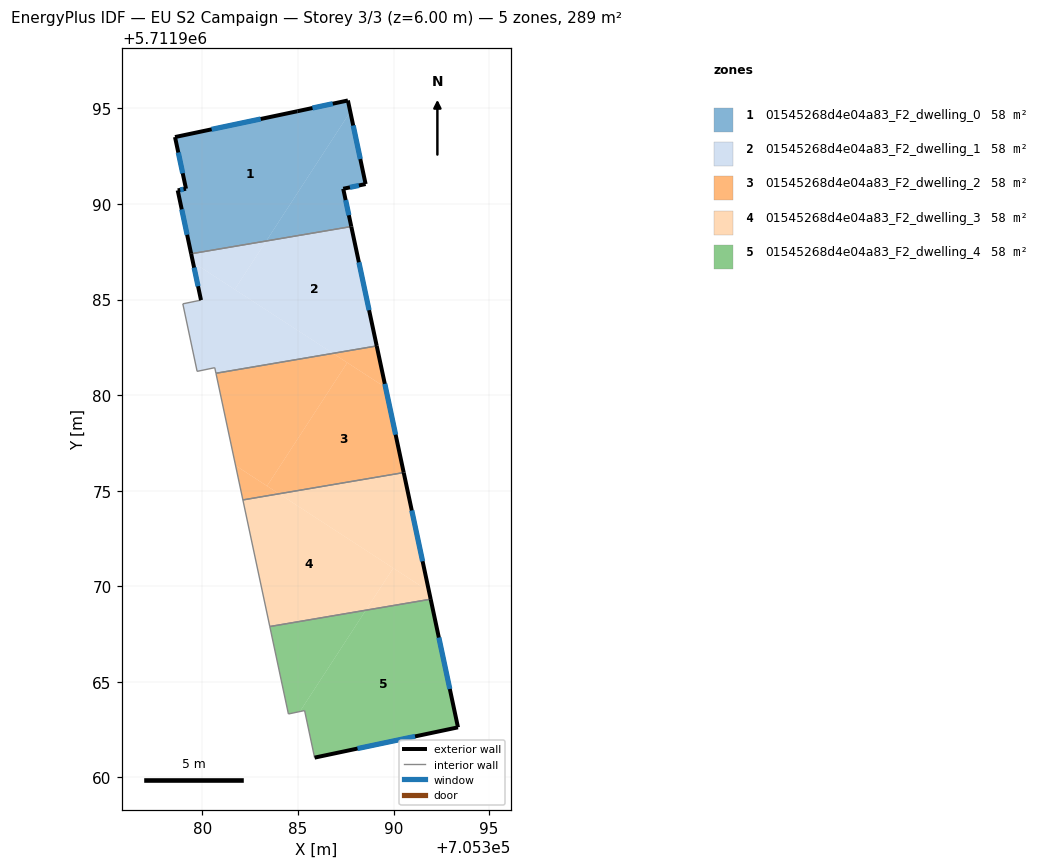
=== STOREY PLAN SPEC (per zone: floor XY polygon, exterior-wall plan segments, windows/doors) ===
zone 1: 01545268d4e04a83_F2_dwelling_0  (57.8 m²)
  floor: (705387.61, 5711995.42) (705387.73, 5711994.83) (705383.34, 5711988.07) (705379.41, 5711987.40) (705378.70, 5711990.72) (705379.14, 5711990.80) (705378.56, 5711993.51) (705384.96, 5711994.86)
  floor: (705387.73, 5711994.83) (705388.54, 5711991.05) (705387.36, 5711990.80) (705387.79, 5711988.82) (705383.34, 5711988.07)
  exterior wall: (705387.79, 5711988.82) – (705387.36, 5711990.80)  [2.0 m]
    window: (705387.66, 5711989.42) – (705387.49, 5711990.21)  [1.0 m²]
  exterior wall: (705378.70, 5711990.72) – (705379.41, 5711987.40)  [3.4 m]
    window: (705378.92, 5711989.72) – (705379.20, 5711988.39)  [1.6 m²]
  exterior wall: (705379.14, 5711990.80) – (705378.70, 5711990.72)  [0.4 m]
    window: (705379.01, 5711990.78) – (705378.83, 5711990.74)  [0.2 m²]
  exterior wall: (705378.56, 5711993.51) – (705379.14, 5711990.80)  [2.8 m]
    window: (705378.74, 5711992.70) – (705378.97, 5711991.61)  [1.3 m²]
  exterior wall: (705384.96, 5711994.86) – (705378.56, 5711993.51)  [6.5 m]
    window: (705383.05, 5711994.45) – (705380.48, 5711993.91)  [3.2 m²]
  exterior wall: (705387.61, 5711995.42) – (705384.96, 5711994.86)  [2.7 m]
    window: (705386.82, 5711995.25) – (705385.76, 5711995.02)  [1.3 m²]
  exterior wall: (705388.54, 5711991.05) – (705387.61, 5711995.42)  [4.5 m]
    window: (705388.26, 5711992.36) – (705387.89, 5711994.11)  [2.2 m²]
  exterior wall: (705387.36, 5711990.80) – (705388.54, 5711991.05)  [1.2 m]
    window: (705387.72, 5711990.87) – (705388.19, 5711990.97)  [0.6 m²]
  interior walls: 1
zone 2: 01545268d4e04a83_F2_dwelling_1  (57.7 m²)
  floor: (705387.79, 5711988.82) (705389.12, 5711982.58) (705386.83, 5711982.19) (705381.69, 5711985.53) (705383.34, 5711988.07)
  floor: (705383.34, 5711988.07) (705381.69, 5711985.53) (705379.50, 5711986.96) (705379.41, 5711987.40)
  floor: (705386.83, 5711982.19) (705380.71, 5711981.15) (705380.64, 5711981.44) (705379.72, 5711981.25) (705378.97, 5711984.78) (705379.92, 5711984.97) (705379.50, 5711986.96)
  exterior wall: (705379.41, 5711987.40) – (705379.92, 5711984.97)  [2.5 m]
    window: (705379.56, 5711986.67) – (705379.77, 5711985.70)  [1.2 m²]
  exterior wall: (705389.12, 5711982.58) – (705387.79, 5711988.82)  [6.4 m]
    window: (705388.72, 5711984.45) – (705388.18, 5711986.95)  [3.1 m²]
  interior walls: 6
zone 3: 01545268d4e04a83_F2_dwelling_2  (57.8 m²)
  floor: (705389.58, 5711980.40) (705390.53, 5711975.95) (705384.01, 5711974.84) (705383.38, 5711975.25) (705387.58, 5711981.70)
  floor: (705387.58, 5711981.70) (705383.38, 5711975.25) (705381.73, 5711976.32) (705380.71, 5711981.15) (705386.83, 5711982.19)
  floor: (705384.01, 5711974.84) (705382.12, 5711974.52) (705381.73, 5711976.32)
  floor: (705389.12, 5711982.58) (705389.58, 5711980.40) (705386.83, 5711982.19)
  exterior wall: (705390.53, 5711975.95) – (705389.12, 5711982.58)  [6.8 m]
    window: (705390.11, 5711977.94) – (705389.54, 5711980.59)  [3.3 m²]
  interior walls: 3
zone 4: 01545268d4e04a83_F2_dwelling_3  (57.8 m²)
  floor: (705389.98, 5711970.96) (705388.55, 5711968.75) (705383.52, 5711967.90) (705382.12, 5711974.52) (705384.01, 5711974.84)
  floor: (705391.85, 5711969.74) (705391.94, 5711969.33) (705388.55, 5711968.75) (705389.98, 5711970.96)
  floor: (705390.53, 5711975.95) (705391.85, 5711969.74) (705384.01, 5711974.84)
  exterior wall: (705391.94, 5711969.33) – (705390.53, 5711975.95)  [6.8 m]
    window: (705391.52, 5711971.31) – (705390.95, 5711973.97)  [3.3 m²]
  interior walls: 3
zone 5: 01545268d4e04a83_F2_dwelling_4  (57.8 m²)
  floor: (705391.94, 5711969.33) (705393.37, 5711962.62) (705385.87, 5711961.04) (705385.34, 5711963.50) (705385.10, 5711963.45) (705388.55, 5711968.75)
  floor: (705388.55, 5711968.75) (705385.10, 5711963.45) (705384.50, 5711963.32) (705383.52, 5711967.90)
  exterior wall: (705393.37, 5711962.62) – (705391.94, 5711969.33)  [6.9 m]
    window: (705392.94, 5711964.63) – (705392.37, 5711967.32)  [3.3 m²]
  exterior wall: (705385.87, 5711961.04) – (705393.37, 5711962.62)  [7.7 m]
    window: (705388.11, 5711961.51) – (705391.12, 5711962.15)  [3.7 m²]
  interior walls: 4

=== DERIVED (storey summary) ===
Building: EU S2 Campaign
Storey: 3 of 3  (floor level z = 6.00 m)
Storey gross floor area: 288.8 m²
Zones on this storey: 5
  - 01545268d4e04a83_F2_dwelling_0: floor 57.8 m²; exterior wall 23.5 m (70.6 m²); 8 window(s) 11.4 m²; WWR 16.1%
  - 01545268d4e04a83_F2_dwelling_1: floor 57.7 m²; exterior wall 8.9 m (26.6 m²); 2 window(s) 4.3 m²; WWR 16.1%
  - 01545268d4e04a83_F2_dwelling_2: floor 57.8 m²; exterior wall 6.8 m (20.3 m²); 1 window(s) 3.3 m²; WWR 16.1%
  - 01545268d4e04a83_F2_dwelling_3: floor 57.8 m²; exterior wall 6.8 m (20.3 m²); 1 window(s) 3.3 m²; WWR 16.1%
  - 01545268d4e04a83_F2_dwelling_4: floor 57.8 m²; exterior wall 14.5 m (43.6 m²); 2 window(s) 7.0 m²; WWR 16.1%
Zone adjacency (shared interzone walls):
  - 01545268d4e04a83_F2_dwelling_0 ↔ 01545268d4e04a83_F2_dwelling_1
  - 01545268d4e04a83_F2_dwelling_1 ↔ 01545268d4e04a83_F2_dwelling_2
  - 01545268d4e04a83_F2_dwelling_2 ↔ 01545268d4e04a83_F2_dwelling_3
  - 01545268d4e04a83_F2_dwelling_3 ↔ 01545268d4e04a83_F2_dwelling_4